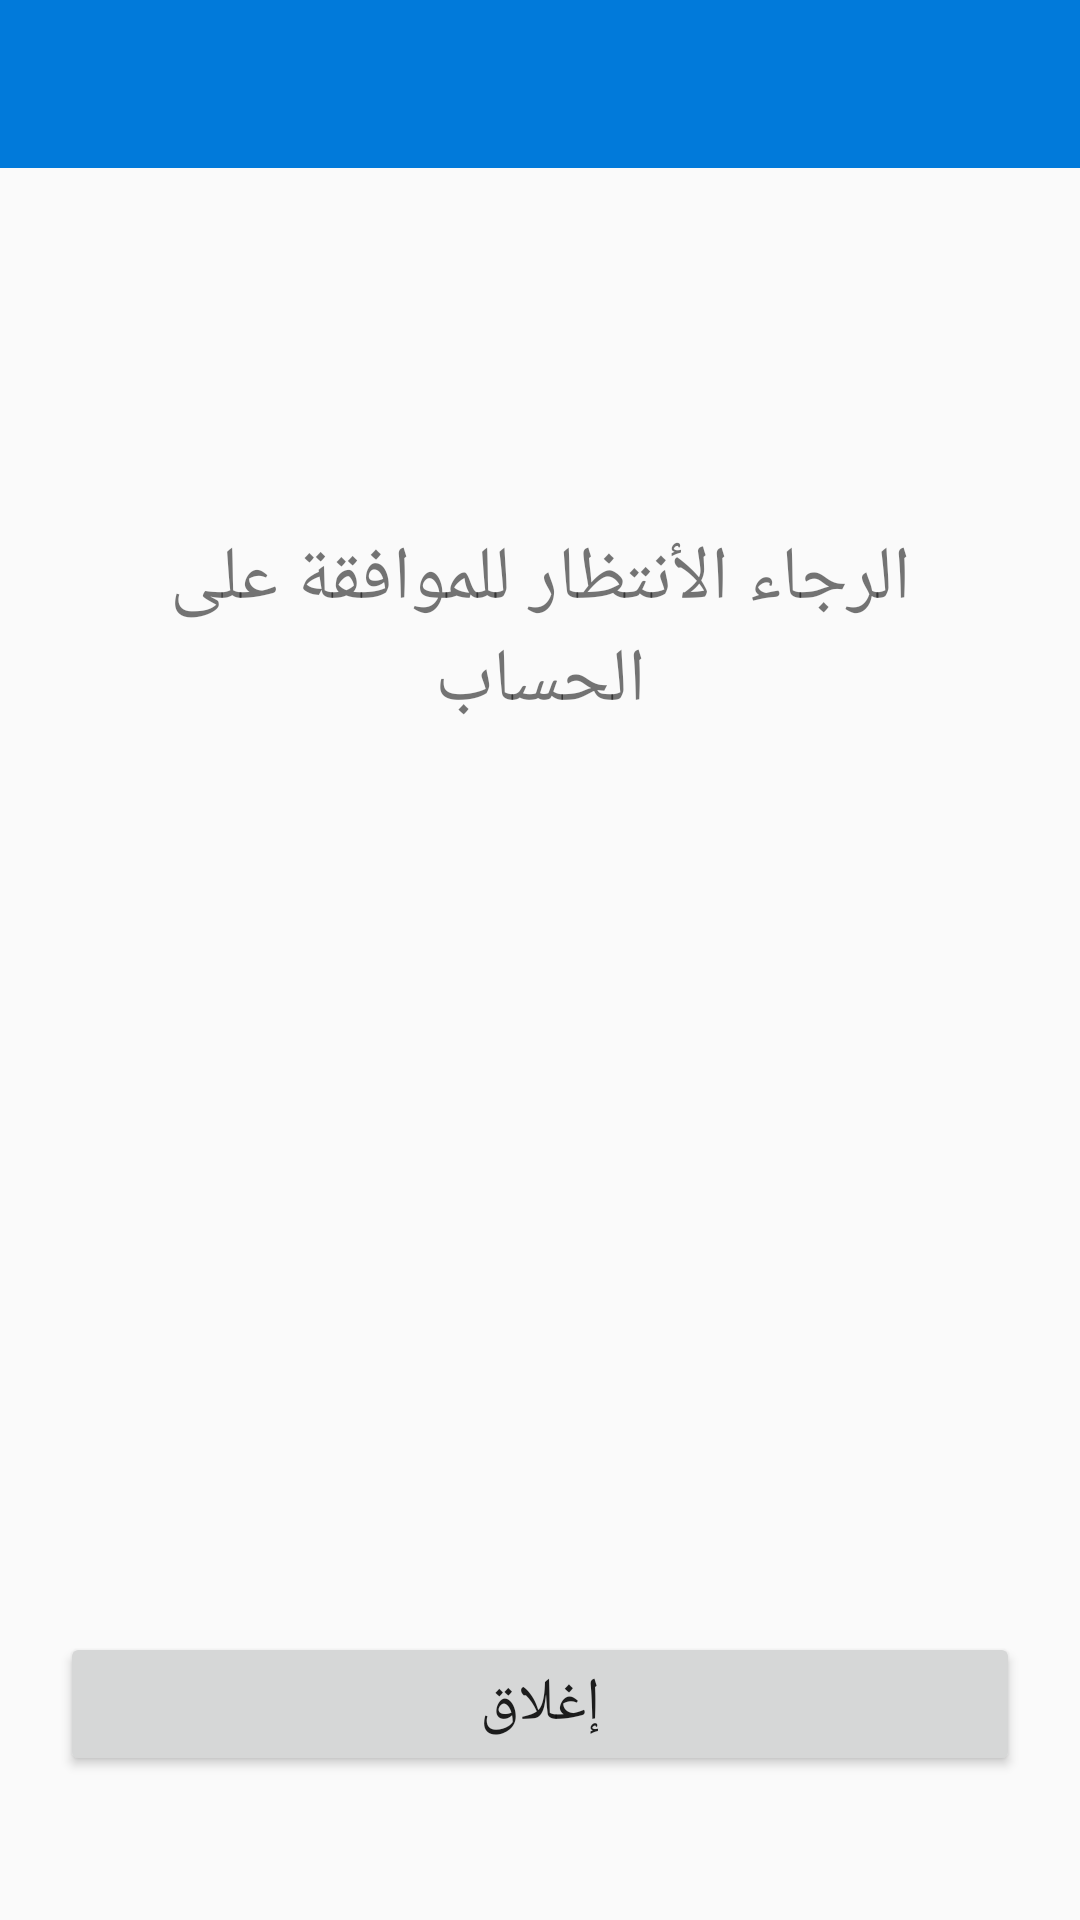

Produce the Android XML layout that renders to this screen, including the resource entries it uses.
<!-- AndroidManifest.xml: application theme Theme.MyApplied -->
<!-- res/layout/activity_waiting_for_acceptance.xml -->
<?xml version="1.0" encoding="utf-8"?>
<LinearLayout xmlns:android="http://schemas.android.com/apk/res/android"
    xmlns:app="http://schemas.android.com/apk/res-auto"
    xmlns:tools="http://schemas.android.com/tools"
    android:layout_width="match_parent"
    android:layout_height="wrap_content"
    android:gravity="center_horizontal"
    android:orientation="vertical"
    tools:context=".Waiting_for_acceptance">

    <include
        android:id="@+id/tool_Bar"
        layout="@layout/tool_bar"
        />
    <LinearLayout
        android:layout_width="match_parent"
        android:layout_height="match_parent"
        android:padding="20dp"
        android:orientation="vertical">
    <TextView
        android:id="@+id/txMessage1"
        android:layout_width="match_parent"
        android:layout_height="wrap_content"
        android:textAlignment="center"
        android:layout_marginTop="100dp"
        android:text="الرجاء الأنتظار للموافقة على الحساب"
        android:textSize="25dp"
        />

    <Button
        android:id="@+id/btnClose"
        android:layout_width="match_parent"
        android:layout_height="wrap_content"
        android:layout_marginTop="300dp"
        android:onClick="closeApp"
        android:text="إغلاق"
        android:textAlignment="center"
        android:textSize="20dp" />
    </LinearLayout>
</LinearLayout>
<!-- res/layout/tool_bar.xml (included above) -->
<?xml version="1.0" encoding="utf-8"?>
<androidx.appcompat.widget.Toolbar xmlns:android="http://schemas.android.com/apk/res/android"
    android:layout_width="match_parent"
    android:layout_height="wrap_content"
    xmlns:app="http://schemas.android.com/apk/res-auto"
    android:id="@+id/MainToolBar"
    android:background="@color/prim"
    app:titleTextColor="@color/white">

</androidx.appcompat.widget.Toolbar>
<!-- resources referenced by this layout -->
<resources>
  <color name="prim">#017ADA</color>
  <color name="white">#FFFFFFFF</color>
  <style name="Theme.MyApplied" parent="Theme.AppCompat.Light.NoActionBar">
          
          <item name="colorPrimary">#DA6C4A</item>
          <item name="colorPrimaryVariant">#01579B</item>
          <item name="colorOnPrimary">@color/white</item>
          
          <item name="colorSecondary">@color/teal_200</item>
          <item name="colorSecondaryVariant">@color/teal_700</item>
          <item name="colorOnSecondary">@color/white</item>
          
          <item name="android:statusBarColor" tools:targetApi="l">?attr/colorPrimaryVariant</item>
          
      </style>
  <color name="teal_200">#FF03DAC5</color>
  <color name="teal_700">#FF018786</color>
</resources>
